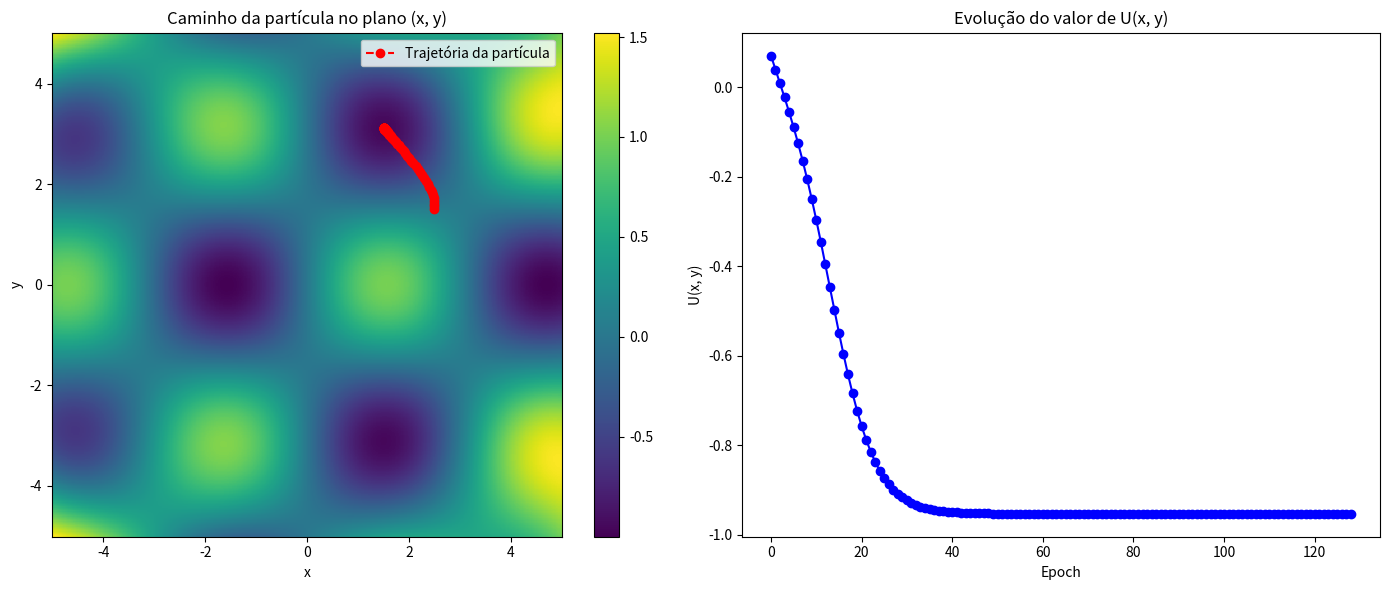
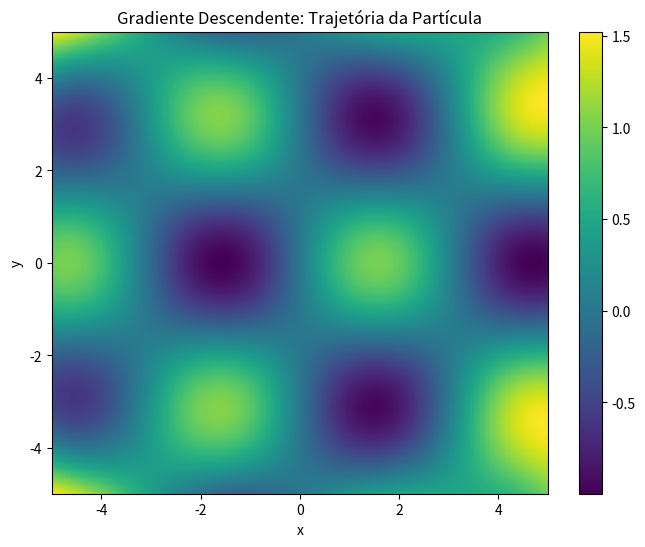

Write Python code to recreate these figures, in order.
import numpy as np
import matplotlib.pyplot as plt

# Função U(x, y)
def U(x, y):
    return np.sin(x) * np.cos(y) + 2 * (x * y)**2 / 1000

# Gradiente de U(x, y)
def grad_U(x, y):
    dU_dx = np.cos(x) * np.cos(y) + (4 * x * y**2) / 1000
    dU_dy = -np.sin(x) * np.sin(y) + (4 * x**2 * y) / 1000
    return dU_dx, dU_dy

# Hiperparâmetros
alpha = 0.1           # Taxa de aprendizado (experimente diferentes valores!)
max_iter = 200        # Número máximo de iterações
epsilon = 1e-5        # Critério de parada

# Ponto inicial (varie!)
x, y = 2.5, 1.5

# Guardar trajetória
xs, ys, us = [x], [y], [U(x, y)]

# Gradiente descendente
for _ in range(max_iter):
    grad_x, grad_y = grad_U(x, y)
    if np.sqrt(grad_x**2 + grad_y**2) < epsilon:
        break
    x -= alpha * grad_x
    y -= alpha * grad_y
    xs.append(x)
    ys.append(y)
    us.append(U(x, y))

# Malha para visualização
x_vals = np.linspace(-5, 5, 400)
y_vals = np.linspace(-5, 5, 400)
X, Y = np.meshgrid(x_vals, y_vals)
Z = U(X, Y)

# Gráficos
plt.figure(figsize=(14, 6))

# (a) Gráfico de contorno + trajetória
plt.subplot(1, 2, 1)
contour = plt.pcolormesh(X, Y, Z, shading='auto', cmap='viridis')
plt.plot(xs, ys, 'ro--', label='Trajetória da partícula')
plt.colorbar(contour)
plt.xlabel('x')
plt.ylabel('y')
plt.title('Caminho da partícula no plano (x, y)')
plt.legend()

# (b) Evolução de U ao longo das iterações
plt.subplot(1, 2, 2)
plt.plot(us, 'b-o')
plt.xlabel('Epoch')
plt.ylabel('U(x, y)')
plt.title('Evolução do valor de U(x, y)')

plt.tight_layout()
plt.show()


import numpy as np
import matplotlib.pyplot as plt
from matplotlib.animation import FuncAnimation

# Função U(x, y)
def U(x, y):
    return np.sin(x) * np.cos(y) + 2 * (x * y)**2 / 1000

# Gradiente da função
def grad_U(x, y):
    dU_dx = np.cos(x) * np.cos(y) + (4 * x * y**2) / 1000
    dU_dy = -np.sin(x) * np.sin(y) + (4 * x**2 * y) / 1000
    return dU_dx, dU_dy

# Hiperparâmetros
alpha = 0.1
epsilon = 1e-5
max_iter = 200
x, y = 2.5, 1.5  # Posição inicial

# Trajetória
xs, ys = [x], [y]

for _ in range(max_iter):
    grad_x, grad_y = grad_U(x, y)
    if np.sqrt(grad_x**2 + grad_y**2) < epsilon:
        break
    x -= alpha * grad_x
    y -= alpha * grad_y
    xs.append(x)
    ys.append(y)

# Malha para contorno
x_vals = np.linspace(-5, 5, 400)
y_vals = np.linspace(-5, 5, 400)
X, Y = np.meshgrid(x_vals, y_vals)
Z = U(X, Y)

# Gráfico base
fig, ax = plt.subplots(figsize=(8, 6))
contour = ax.pcolormesh(X, Y, Z, shading='auto', cmap='viridis')
plt.colorbar(contour, ax=ax)
particle, = ax.plot([], [], 'ro', markersize=6)
path, = ax.plot([], [], 'r--', linewidth=1)

ax.set_xlim(-5, 5)
ax.set_ylim(-5, 5)
ax.set_xlabel('x')
ax.set_ylabel('y')
ax.set_title('Gradiente Descendente: Trajetória da Partícula')

# Atualização da animação
def update(i):
    particle.set_data(xs[i], ys[i])
    path.set_data(xs[:i+1], ys[:i+1])
    return particle, path

ani = FuncAnimation(fig, update, frames=len(xs), interval=200, repeat=False)
plt.show()
